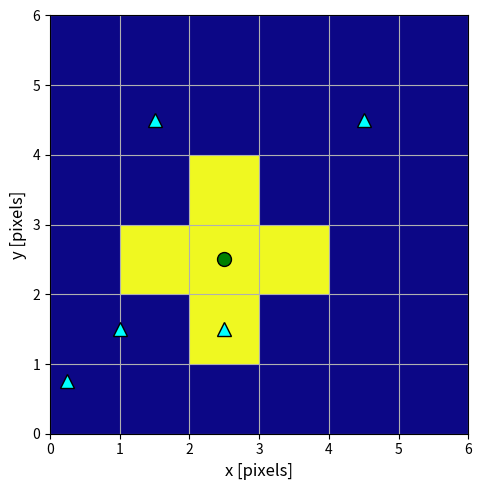

This figure's Python source: (Note: this script raises an exception after producing the figure.)
"""
Script for making the schematics for the nominal, secondary and extended masks

28th of August 2024
Fernando Canales
"""
import numpy as np # type: ignore
import matplotlib.pyplot as plt # type: ignore
fsize = 14
DIRout = '/home/fercho/Documents/PhD/Research_Papers/double-aperture-photometry/plots/'
# Define center and contaminants
center_x, center_y = 2.5, 2.5  # Center of the 6x6 grid
contaminants = [
    (4.5, 4.5),
    (1.5, 4.5),
    (0.25, 0.75),
    (1.0, 1.5),
    (2.5, 1.5)
]

# Define the nominal mask
nominal_mask = np.zeros(36)
indices_for_the_nominal_mask = [8, 13, 14, 15, 20]
nominal_mask[indices_for_the_nominal_mask] = 1
nominal_mask = np.reshape(nominal_mask, (6, 6))

# Define the secondary mask
secondary_mask = np.zeros(36)
indices_for_the_secondary_mask = [28]
secondary_mask[indices_for_the_secondary_mask] = 1
secondary_mask = np.reshape(secondary_mask, (6, 6))

# Define the extended mask function
def extended_binary_mask(mask, W):
    ny, nx = mask.shape
    maske = np.zeros((ny, nx))
    maske[:, :] = mask[:, :]
    for j in range(ny):
        for i in range(nx):
            if mask[j, i] > 1.0 - 1e-5:
                for k in range(-W, W + 1):
                    if (j + k >= 0) & (j + k < ny):
                        for m in range(-W, W + 1):
                            if (i + m >= 0) & (i + m < nx):
                                maske[j + k, i + m] = 1
    return maske

extended_mask = extended_binary_mask(mask=nominal_mask, W=1)

# Function to create individual plots or a combined plot
def plot_masks(save_individual=False):
    # Create a single figure with three subplots if save_individual is False
    if not save_individual:
        fig, axes = plt.subplots(1, 3, figsize=(15, 5))

        # Plot the nominal mask
        plot_single_mask(axes[0], nominal_mask, center_x, center_y, contaminants)
        axes[0].set_title('Nominal Mask')

        # Plot the extended mask with nominal mask in dashed lines
        plot_single_mask(axes[1], extended_mask, center_x, center_y, contaminants)
        axes[1].set_title('Extended Mask')
        # Manually add dashed lines for the nominal mask
        plot_nominal_mask_contour(axes[1], nominal_mask)

        # Plot the secondary mask with nominal mask in ddshed lines
        plot_single_mask(axes[2], secondary_mask + nominal_mask, center_x, center_y, contaminants)
        axes[2].set_title('Secondary Mask')
        plot_nominal_mask_contour(axes[2], nominal_mask)

        plt.tight_layout()
        plt.savefig(DIRout +'combined_masks_schematic.pdf')
        plt.show()
    else:
        # Plot and save each mask individually
        fig, ax = plt.subplots(figsize=(5, 5))
        plot_single_mask(ax, nominal_mask, center_x, center_y, contaminants)
        plt.tight_layout()
        plt.savefig(DIRout +'nominal_mask_schematic.pdf')
        plt.show()

        fig, ax = plt.subplots(figsize=(5, 5))
        plot_single_mask(ax, extended_mask, center_x, center_y, contaminants)
        plot_nominal_mask_contour(ax=ax, nominal_mask=nominal_mask, plot_color='black')  # Add dashed lines
        plt.tight_layout()
        plt.savefig(DIRout+'extended_mask_schematic.pdf')
        plt.show()

        fig, ax = plt.subplots(figsize=(5, 5))
        plot_single_mask(ax, secondary_mask, center_x, center_y, contaminants)
        plot_nominal_mask_contour(ax=ax, nominal_mask=nominal_mask, plot_color='white')
        plt.tight_layout()
        plt.savefig(DIRout+'secondary_mask_schematic.pdf')
        plt.show()

# Function to plot individual masks
def plot_single_mask(ax, mask, center_x, center_y, contaminants):
    ax.imshow(mask, origin='lower', extent=(0, 6, 0, 6), cmap='plasma')
    ax.plot(center_x, center_y, 'o', color='green', markersize=10, markeredgecolor='black')  # Center point
    for (x, y) in contaminants:
        ax.plot(x, y, '^', color='cyan', markersize=10, markeredgecolor='black')  # Contaminants
    ax.grid(True)
    ax.set_xlabel('x [pixels]', fontsize=12)
    ax.set_ylabel('y [pixels]', fontsize=12)

# Function to add dashed lines for the nominal mask
def plot_nominal_mask_contour(ax, nominal_mask, plot_color):
    for j in range(6):
        for i in range(6):
            if nominal_mask[j, i] == 1:
                ax.plot([i, i+1], [j, j], color=plot_color, linestyle='--', lw=2)  # Bottom edge
                ax.plot([i, i+1], [j+1, j+1], color=plot_color, linestyle='--', lw=2)  # Top edge
                ax.plot([i, i], [j, j+1], color=plot_color, linestyle='--', lw=2)  # Left edge
                ax.plot([i+1, i+1], [j, j+1], color=plot_color, linestyle='--', lw=2)  # Right edge


# Call the function with desired option
plot_masks(save_individual=True)  # Set to False to save combined plot
